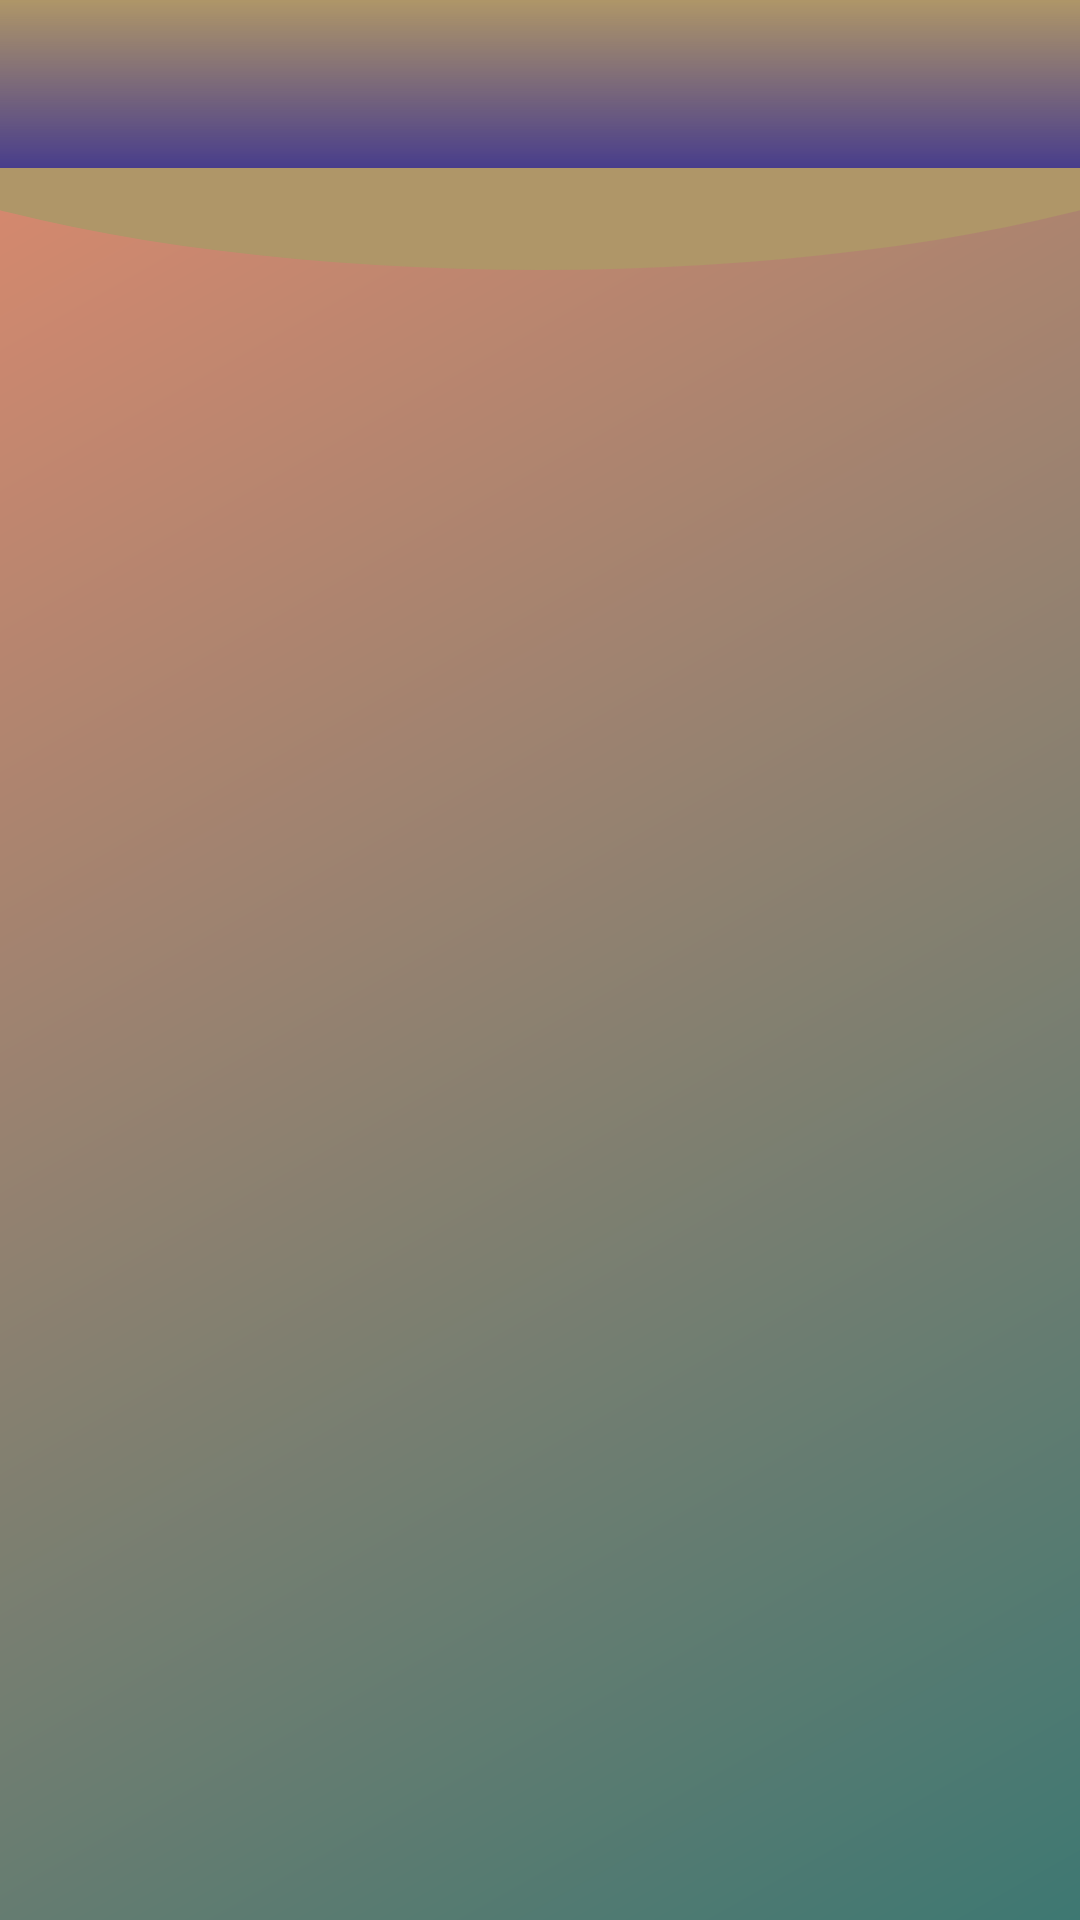

Produce the Android XML layout that renders to this screen, including the resource entries it uses.
<!-- AndroidManifest.xml: activity theme Theme.MyQuizApp.NoActionBar -->
<!-- res/layout/activity_test.xml -->
<?xml version="1.0" encoding="utf-8"?>
<androidx.constraintlayout.widget.ConstraintLayout xmlns:android="http://schemas.android.com/apk/res/android"
    xmlns:app="http://schemas.android.com/apk/res-auto"
    xmlns:tools="http://schemas.android.com/tools"
    android:background="@drawable/main_background"
    android:layout_width="match_parent"
    android:layout_height="match_parent"
    tools:context=".TestActivity">
    <androidx.appcompat.widget.Toolbar
        android:id="@+id/toolbar"
        android:layout_width="match_parent"
        android:layout_height="?attr/actionBarSize"
        app:layout_constraintTop_toTopOf="parent"
        app:layout_constraintLeft_toLeftOf="parent"
        app:layout_constraintEnd_toEndOf="parent"
        android:background="@drawable/toolbar_gradient"
        app:popupTheme="@style/Theme.MyQuizApp.PopupOverlay"
        >
    </androidx.appcompat.widget.Toolbar>

    <androidx.recyclerview.widget.RecyclerView
        android:id="@+id/test_recyclerview"
        android:layout_width="0dp"
        android:layout_height="0dp"
        app:layout_constraintBottom_toBottomOf="parent"
        app:layout_constraintEnd_toEndOf="parent"
        app:layout_constraintStart_toStartOf="parent"
        app:layout_constraintTop_toBottomOf="@id/toolbar">

    </androidx.recyclerview.widget.RecyclerView>

</androidx.constraintlayout.widget.ConstraintLayout>
<!-- resources referenced by this layout -->
<resources>
  <!-- drawable main_background (drawable) -->
  <?xml version="1.0" encoding="utf-8"?>
  
  <layer-list xmlns:android="http://schemas.android.com/apk/res/android">
      <item>
          <shape android:shape="rectangle">
              <solid android:color="#DFB9AD"/>
              <gradient android:startColor="#3E7872"
                  android:endColor="@color/colorPrimaryDark"
                  android:angle="135"/>
          </shape>
      </item>
  
      <item
          android:bottom="550dp"
          android:left="-100dp"
          android:right="-100dp"
          android:top="-80dp">
          <shape android:shape="oval">
              <solid android:color="#AF9668"/>
          </shape>
      </item>
  
  </layer-list>
  <!-- drawable toolbar_gradient (drawable) -->
  <?xml version="1.0" encoding="utf-8"?>
  
  <shape xmlns:android="http://schemas.android.com/apk/res/android">
      <gradient android:startColor="#483D8B"
          android:type="linear"
          android:angle="90"/>
  </shape>
  <style name="Theme.MyQuizApp.PopupOverlay" parent="ThemeOverlay.AppCompat.Light" />
  <style name="Theme.MyQuizApp.NoActionBar">
          <item name="windowActionBar">false</item>
          <item name="windowNoTitle">true</item>
      </style>
  <color name="colorPrimaryDark">#E18A6E</color>
</resources>
